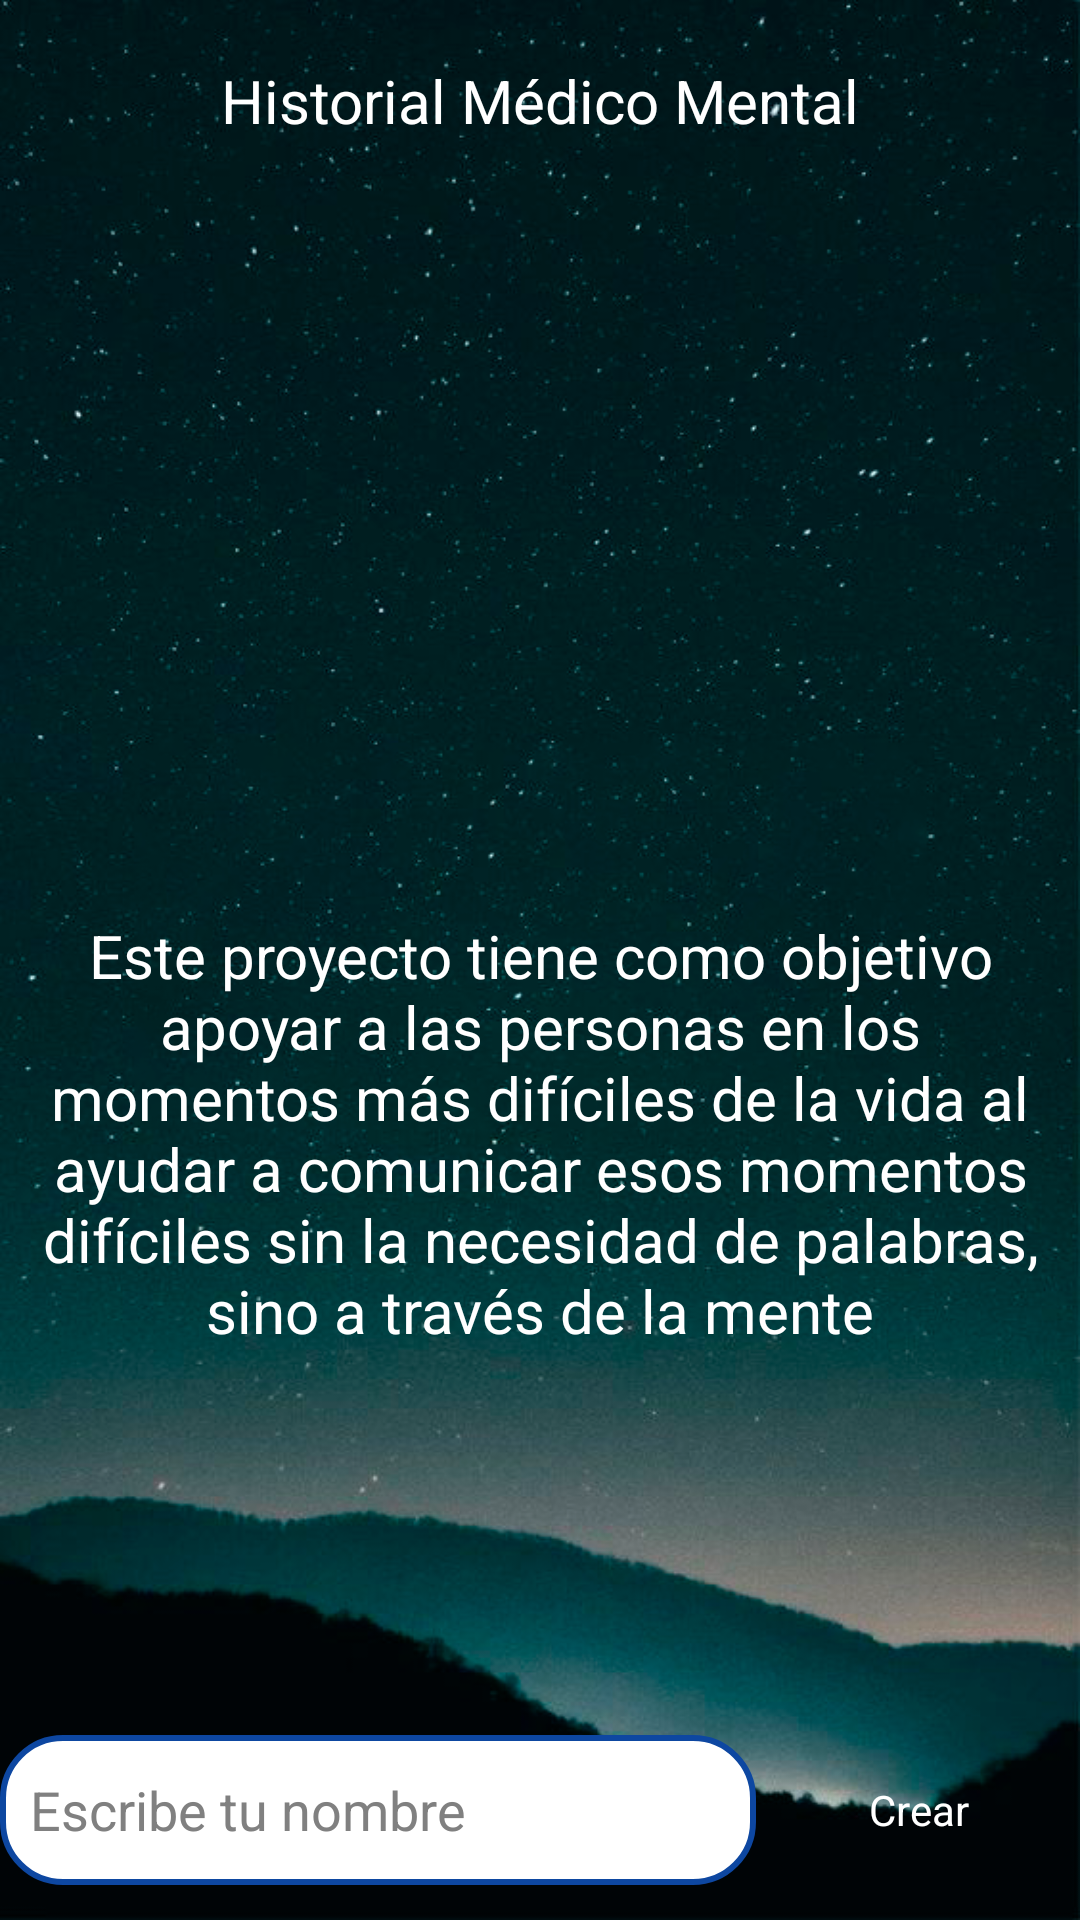

Layout XML and referenced resources for this Android screen:
<!-- AndroidManifest.xml: application theme android:Theme.Black.NoTitleBar -->
<!-- res/layout/create_user.xml -->
<LinearLayout xmlns:android="http://schemas.android.com/apk/res/android"
    xmlns:tools="http://schemas.android.com/tools"
    android:layout_width="match_parent"
    android:layout_height="match_parent"
    android:background="@drawable/fondodue"
    android:orientation="vertical"
    tools:context=".CreateUser" >

    <LinearLayout
        android:layout_width="match_parent"
        android:layout_height="wrap_content">

        <TextView
            android:layout_width="match_parent"
            android:layout_height="match_parent"
            android:paddingTop="20dp"
            android:gravity="center"
            android:text="Historial Médico Mental"
            android:textColor="#FFF"
            android:textSize="20sp" />
    </LinearLayout>



    <LinearLayout
        android:layout_width="match_parent"
        android:layout_height="wrap_content"
        android:layout_marginTop="250dp"
        android:padding="8dp">

        <TextView
            android:layout_width="match_parent"
            android:layout_height="match_parent"
            android:gravity="center"
            android:text="Este proyecto tiene como objetivo apoyar a las personas en los momentos más difíciles de la vida al ayudar a comunicar esos momentos difíciles sin la necesidad de palabras, sino a través de la mente"
            android:textColor="#fff"
            android:textSize="20sp"
            />
    </LinearLayout>

    <LinearLayout
        android:layout_width="match_parent"
        android:layout_height="50dp"
        android:layout_marginTop="120dp"
        android:orientation="horizontal" >

        <EditText
            android:id="@+id/etUserName"
            android:layout_width="0dip"
            android:layout_height="match_parent"
            android:layout_weight="0.7"
            android:paddingLeft="10dp"
            android:hint="Escribe tu nombre"
            android:singleLine="true"
            android:textSize="18dp"
            android:textColor="#000000"
            android:background="@drawable/createuser"/>

        <Button
            android:layout_width="0dip"
            android:layout_height="match_parent"
            android:layout_weight="0.3"
            android:onClick="onclickCreate"
            android:textColor="#fff"
            android:text="Crear"
            android:background="@drawable/round"/>
    </LinearLayout>

</LinearLayout>
<!-- resources referenced by this layout -->
<resources>
  <!-- drawable createuser (drawable-hdpi) -->
  <?xml version="1.0" encoding="utf-8"?>
  <shape xmlns:android="http://schemas.android.com/apk/res/android" android:shape="rectangle" >
      <solid android:color="#FFF" />
      <stroke android:width="2dip" android:color="#0D47A1"/>
      <corners
          android:radius="20dp"
          />
  </shape>
  <!-- drawable fondodue: png bitmap (drawable-hdpi, 547146 bytes) -->
</resources>
